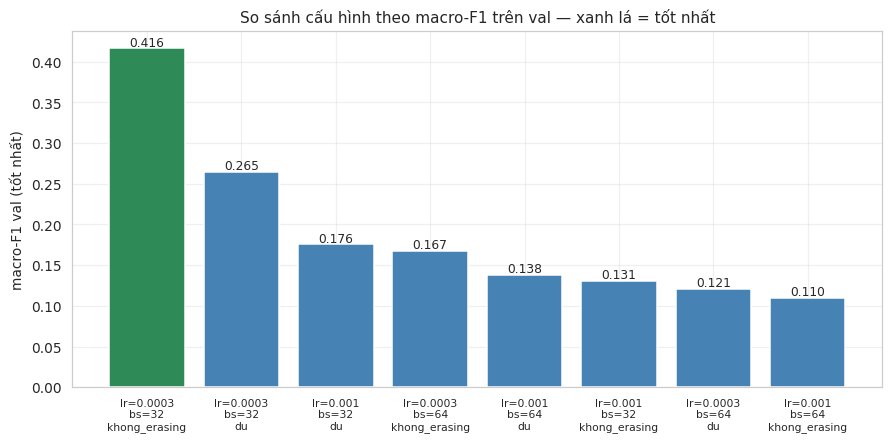

The data file committed next to this chart (first rows):
lr, batch_size, aug_mode, best_val_f1, best_epoch
0.0003, 32, khong_erasing, 0.4163, 14
0.0003, 32, du, 0.2646, 12
0.001, 32, du, 0.1756, 9
0.0003, 64, khong_erasing, 0.1673, 5
0.001, 64, du, 0.1379, 5
0.001, 32, khong_erasing, 0.1305, 2
0.0003, 64, du, 0.1208, 1
0.001, 64, khong_erasing, 0.1099, 2
